Labelled photos from "data_v2", an image-classification folder in MikuFg/RTL-SDR_core. The possible labels are: airplane, bird, drone, helicopter.

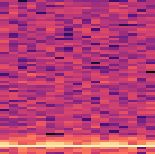
Label: bird

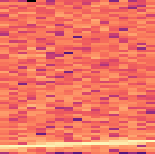
Label: airplane

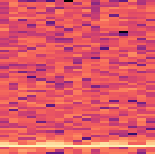
Label: bird

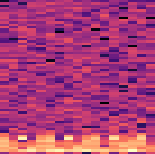
Label: helicopter

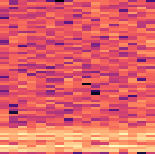
Label: drone

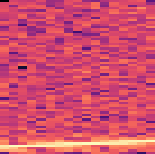
Label: airplane
